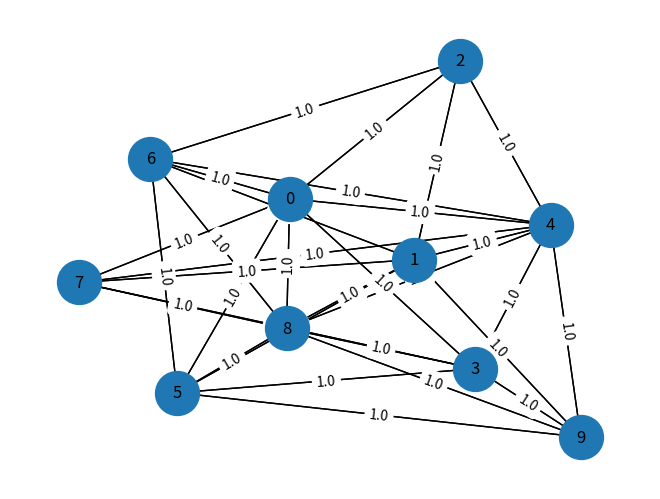

Recreate this plot in Python.
import networkx as nx
import matplotlib.pyplot as plt
from itertools import product
import numpy as np
from sympy.codegen.fnodes import dimension


def ConnectedRandGraph(number_of_nodes, number_of_edges, weights="ones", seed=None):

    if number_of_edges < number_of_nodes:
        raise Exception("Number of edges must be greater than number of nodes or equal to number of nodes")

    if seed is None:
        seed = round(1000 * np.random.random())

    graph = nx.path_graph(number_of_nodes)
    edges = number_of_nodes - 1

    pairs = list(product(range(number_of_nodes), repeat=2))
    np.random.seed(seed)
    np.random.shuffle(pairs)

    for j_node, k_node in pairs:

        if edges == number_of_edges:
            break

        if (j_node not in nx.neighbors(graph, k_node)) & (j_node != k_node):
            graph.add_edge(int(j_node), int(k_node))
            edges += 1

    if weights == 'random':
        np.random.seed(seed)
        weights = dict(zip(graph.edges(), np.round(2 * np.random.random_sample(int(number_of_edges)), 4)))
    elif weights == 'pos_neg':
        np.random.seed(seed)
        rand_int = np.random.randint(1, 11, size=number_of_edges)
        np.random.seed(seed)
        rand_bit = 1 - (2 * np.random.randint(0, 2, size=number_of_edges))
        weights = dict(zip(graph.edges(), rand_int * rand_bit))
    elif weights == 'ones':
        weights = dict(zip(graph.edges(), np.ones(int(number_of_edges))))

    nx.set_edge_attributes(graph, weights, "weight")

    return graph

def DensRandGraph(number_of_nodes, density, weights="ones", seed=None):

    if seed is None:
        seed = round(1000 * np.random.random())

    number_of_edges = int(number_of_nodes * (number_of_nodes - 1) * density / 2)
    graph = nx.dense_gnm_random_graph(number_of_nodes, int(number_of_edges), seed)

    if weights == 'random':
        np.random.seed(seed)
        weights = dict(zip(graph.edges(), np.round(0.01 + np.random.random_sample(int(number_of_edges)), 4)))
    elif weights == 'pos_neg':
        np.random.seed(seed)
        rand_int = np.random.randint(1, 11, size=number_of_edges)
        np.random.seed(seed)
        rand_bit = 1 - (2 * np.random.randint(0, 2, size=number_of_edges))
        weights = dict(zip(graph.edges(), rand_int * rand_bit))
    elif weights == 'ones':
        weights = dict(zip(graph.edges(), np.ones(int(number_of_edges))))


    nx.set_edge_attributes(graph, weights, "weight")

    return graph

def EdgesRandGraph(number_of_nodes, number_of_edges, weights="ones", seed=None):

    if number_of_edges < number_of_nodes:
        raise Exception("Number of edges must be greater than number of nodes or equal to number of nodes")

    if seed is None:
        seed = round(1000 * np.random.random())

    graph = nx.dense_gnm_random_graph(number_of_nodes, number_of_edges, seed)

    if weights == 'random':
        np.random.seed(seed)
        weights = dict(zip(graph.edges(), np.round(2 * np.random.random_sample(int(number_of_edges)), 4)))
    elif weights == 'ones':
        weights = dict(zip(graph.edges(), np.ones(int(number_of_edges))))

    nx.set_edge_attributes(graph, weights, "weight")

    return graph

def RegularGraph(number_of_nodes, degree, weights="ones", seed=None):

    if degree < 0 or degree >= number_of_nodes:
        raise Exception("Degree must be greater than or equal to 0 and less than number of nodes")

    if number_of_nodes * degree % 2 != 0:
        raise Exception("The product of number_of_nodes and degree must be even")

    if seed is None:
        seed = round(1000 * np.random.random())

    graph = nx.random_regular_graph(degree, number_of_nodes, seed=seed)
    number_of_edges = graph.number_of_edges()

    if weights == 'random':
        np.random.seed(seed)
        weights = dict(zip(graph.edges(), np.round(2 * np.random.random_sample(int(number_of_edges)), 4)))
    elif weights == 'pos_neg':
        np.random.seed(seed)
        rand_int = np.random.randint(1, 11, size=number_of_edges)
        np.random.seed(seed)
        rand_bit = 1 - (2 * np.random.randint(0, 2, size=number_of_edges))
        weights = dict(zip(graph.edges(), rand_int * rand_bit))
    elif weights == 'ones':
        weights = dict(zip(graph.edges(), np.ones(int(number_of_edges))))

    nx.set_edge_attributes(graph, weights, "weight")

    return graph

def GridGraph(dimentions, weights="ones", seed=None):

    if seed is None:
        seed = round(1000 * np.random.random())

    graph = nx.grid_graph(dim=dimentions, periodic=True)

    number_of_nodes = 1
    for d in dimentions:
        number_of_nodes *= d

    number_of_edges = graph.number_of_edges()
    mapping = dict(zip(graph.nodes(), range(number_of_nodes)))
    nx.relabel_nodes(graph, mapping, copy=False)

    if weights == 'random':
        np.random.seed(seed)
        weights = dict(zip(graph.edges(), np.round(2 * np.random.random_sample(int(number_of_edges)), 4)))
    elif weights == 'pos_neg':
        np.random.seed(seed)
        rand_int = np.random.randint(1, 11, size=number_of_edges)
        np.random.seed(seed)
        rand_bit = 1 - (2 * np.random.randint(0, 2, size=number_of_edges))
        weights = dict(zip(graph.edges(), rand_int * rand_bit))
    elif weights == 'ones':
        weights = dict(zip(graph.edges(), np.ones(int(number_of_edges))))

    nx.set_edge_attributes(graph, weights, "weight")

    return graph

def BenchGraph(seed):

    if seed == 0:
        return DensRandGraph(number_of_nodes=120, density=0.2, weights="random", seed=seed)
    elif seed == 1:
        return DensRandGraph(number_of_nodes=120, density=0.4, weights="random", seed=seed)
    elif seed == 2:
        return DensRandGraph(number_of_nodes=120, density=0.6, weights="random", seed=seed)
    elif seed == 3:
        return DensRandGraph(number_of_nodes=120, density=0.8, weights="random", seed=seed)
    elif seed == 4:
        return DensRandGraph(number_of_nodes=120, density=1.0, weights="random", seed=seed)

    elif seed == 5:
        return DensRandGraph(number_of_nodes=120, density=0.2, weights="pos_neg", seed=seed)
    elif seed == 6:
        return DensRandGraph(number_of_nodes=120, density=0.4, weights="pos_neg", seed=seed)
    elif seed == 7:
        return DensRandGraph(number_of_nodes=120, density=0.6, weights="pos_neg", seed=seed)
    elif seed == 8:
        return DensRandGraph(number_of_nodes=120, density=0.8, weights="pos_neg", seed=seed)
    elif seed == 9:
        return DensRandGraph(number_of_nodes=120, density=1.0, weights="pos_neg", seed=seed)


    elif seed == 10:
        return DensRandGraph(number_of_nodes=250, density=0.1, weights="random", seed=seed)
    elif seed == 11:
        return DensRandGraph(number_of_nodes=500, density=0.05, weights="random", seed=seed)
    elif seed == 12:
        return DensRandGraph(number_of_nodes=1000, density=0.025, weights="random", seed=seed)

    elif seed == 13:
        return GridGraph(dimentions=(10, 12), weights="random", seed=seed)
    elif seed == 14:
        return GridGraph(dimentions=(5, 5, 5), weights="random", seed=seed)
    elif seed == 15:
        return GridGraph(dimentions=(4, 3, 3, 3), weights="random", seed=seed)


    return None


def DrawGraph(self):

    options = {'node_size': 1000, 'width': 1}
    pos = nx.spring_layout(self)
    nx.draw(self, pos=pos, with_labels=True, **options)
    nx.draw_networkx_edges(self, pos=pos, edgelist=self.edges(), width=1)
    edge_labels = nx.get_edge_attributes(self, "weight")
    nx.draw_networkx_edge_labels(self, pos=pos, edge_labels=edge_labels)

    ax = plt.gca()
    ax.margins(0.08)
    plt.axis("off")
    plt.show()



if __name__ == '__main__':

    U = DensRandGraph(number_of_nodes=10,
                             density=0.7,
                             weights="ones",
                             seed=42)
    DrawGraph(U)
